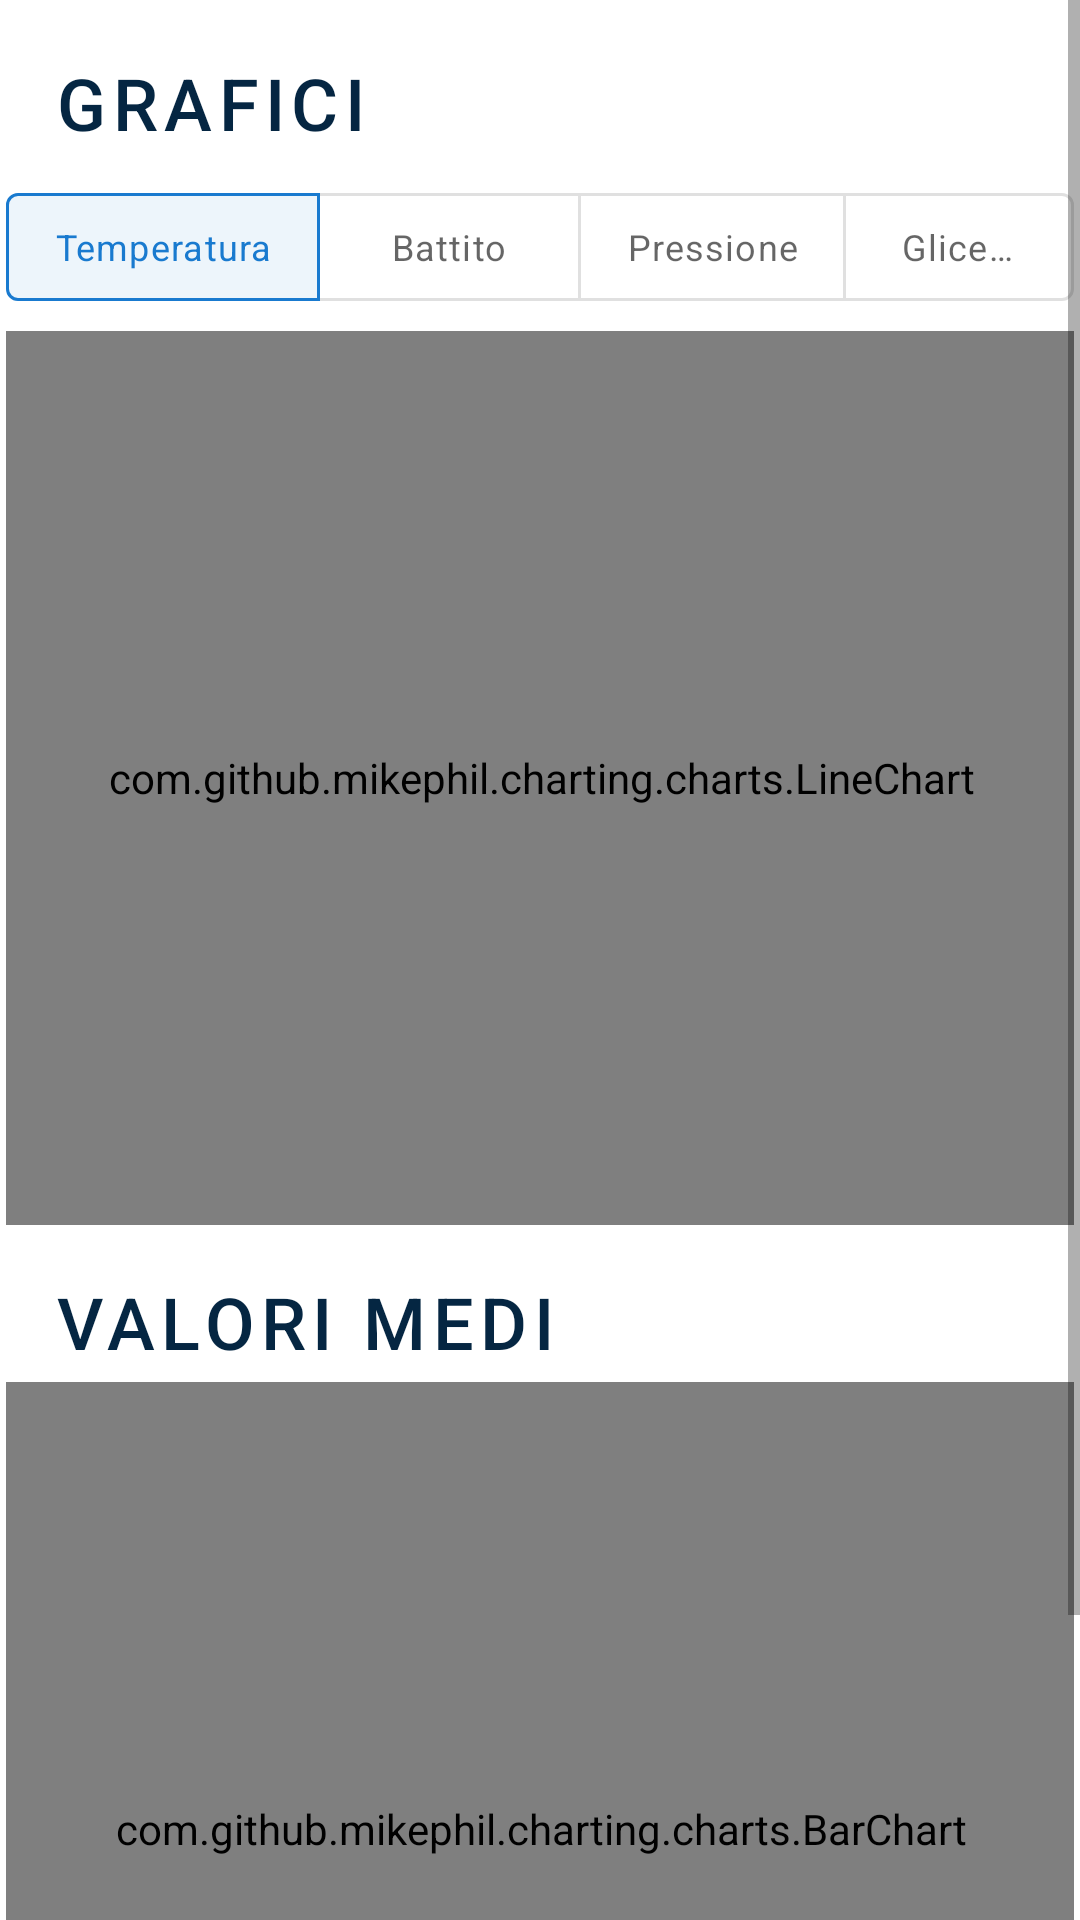

Layout XML and referenced resources for this Android screen:
<!-- AndroidManifest.xml: application theme AppTheme -->
<!-- res/layout/graph.xml -->
<?xml version="1.0" encoding="utf-8"?>
<ScrollView
    xmlns:android="http://schemas.android.com/apk/res/android"
    xmlns:app="http://schemas.android.com/apk/res-auto"
    xmlns:tools="http://schemas.android.com/tools"
    android:layout_height="wrap_content"
    android:layout_width="match_parent">
<androidx.constraintlayout.widget.ConstraintLayout
    android:layout_width="match_parent"
    android:layout_height="wrap_content"
    android:orientation="vertical"
    android:padding="@dimen/cardview_default_elevation">

    <TextView
        android:id="@+id/graphTitle"
        android:layout_width="match_parent"
        android:layout_height="wrap_content"
        android:text="Grafici"
        android:layout_marginHorizontal="16dp"
        android:layout_marginVertical="16dp"
        android:textAppearance="@style/TextAppearance.MaterialComponents.Button"
        android:textSize="24sp"
        android:textColor="@color/colorPrimaryDark"
        app:layout_constraintEnd_toEndOf="parent"
        app:layout_constraintStart_toStartOf="parent"
        app:layout_constraintTop_toTopOf="parent">

    </TextView>

    <com.google.android.material.button.MaterialButtonToggleGroup
        android:id="@+id/toggle_button_group"
        android:layout_width="match_parent"
        android:layout_height="wrap_content"
        android:gravity="center"
        app:checkedButton="@+id/toggle_btn_temp"
        app:layout_constraintEnd_toEndOf="parent"
        app:layout_constraintStart_toStartOf="parent"
        app:layout_constraintTop_toBottomOf="@id/graphTitle"
        android:layout_marginTop="8dp"
        app:selectionRequired="true"
        app:singleSelection="true">

        <com.google.android.material.button.MaterialButton
            android:id="@+id/toggle_btn_temp"
            style="?attr/materialButtonOutlinedStyle"
            android:layout_width="wrap_content"
            android:layout_height="wrap_content"
            android:text="@string/label_temp"
            android:textAppearance="@style/TextAppearance.MaterialComponents.Caption" />

        <com.google.android.material.button.MaterialButton
            android:id="@+id/toggle_btn_batt"
            style="?attr/materialButtonOutlinedStyle"
            android:layout_width="wrap_content"
            android:layout_height="wrap_content"
            android:text="@string/label_batt"
            android:textAppearance="@style/TextAppearance.MaterialComponents.Caption" />

        <com.google.android.material.button.MaterialButton
            android:id="@+id/toggle_btn_press"
            style="?attr/materialButtonOutlinedStyle"
            android:layout_width="wrap_content"
            android:layout_height="wrap_content"
            android:text="@string/label_press"
            android:textAppearance="@style/TextAppearance.MaterialComponents.Caption" />

        <com.google.android.material.button.MaterialButton
            android:id="@+id/toggle_btn_glic"
            style="?attr/materialButtonOutlinedStyle"
            android:layout_width="wrap_content"
            android:layout_height="wrap_content"
            android:text="@string/label_glic"
            android:textAppearance="@style/TextAppearance.MaterialComponents.Caption" />

    </com.google.android.material.button.MaterialButtonToggleGroup>

    <androidx.appcompat.widget.LinearLayoutCompat
        android:id="@+id/graphValueLayout"
        android:layout_width="399dp"
        android:layout_height="298dp"
        android:layout_marginBottom="16dp"
        app:layout_constraintBottom_toTopOf="@+id/averageValues"
        app:layout_constraintEnd_toEndOf="parent"
        app:layout_constraintStart_toStartOf="parent"
        app:layout_constraintTop_toBottomOf="@+id/toggle_button_group"
        android:layout_marginTop="4dp"
        app:layout_constraintVertical_bias="0.0">

        <com.github.mikephil.charting.charts.LineChart
            android:id="@+id/valueChart"
            android:layout_width="match_parent"
            android:layout_height="match_parent"
            tools:layout_editor_absoluteX="2dp"
            tools:layout_editor_absoluteY="680dp" />
    </androidx.appcompat.widget.LinearLayoutCompat>

    <TextView
        android:id="@+id/averageValues"
        android:layout_width="match_parent"
        android:layout_height="wrap_content"
        android:layout_marginHorizontal="16dp"
        android:layout_marginTop="24dp"
        android:layout_marginVertical="16dp"
        android:text="Valori medi"
        android:textAppearance="@style/TextAppearance.MaterialComponents.Button"
        android:textColor="@color/colorPrimaryDark"
        android:textSize="24sp"
        app:layout_constraintEnd_toEndOf="parent"
        app:layout_constraintStart_toStartOf="parent"
        app:layout_constraintTop_toBottomOf="@+id/graphValueLayout">

    </TextView>

    <TextView
        android:id="@+id/averageOverThreshold"
        android:layout_width="match_parent"
        android:layout_height="wrap_content"
        android:layout_marginHorizontal="16dp"
        android:layout_marginVertical="8dp"
        android:textSize="14sp"
        android:visibility="gone"
        android:text=""
        app:layout_constraintBottom_toTopOf="@+id/graphAverageLayout"
        app:layout_constraintEnd_toEndOf="parent"
        app:layout_constraintStart_toStartOf="parent"
        app:layout_constraintTop_toBottomOf="@+id/averageValues" />

    <androidx.appcompat.widget.LinearLayoutCompat
        android:id="@+id/graphAverageLayout"
        android:layout_width="399dp"
        android:layout_height="298dp"
        android:layout_marginTop="4dp"
        app:layout_constraintBottom_toBottomOf="parent"
        app:layout_constraintEnd_toEndOf="parent"
        app:layout_constraintStart_toStartOf="parent"
        app:layout_constraintTop_toBottomOf="@+id/averageValues"
        >

        <com.github.mikephil.charting.charts.BarChart
            android:id="@+id/averageChart"
            android:layout_width="match_parent"
            android:layout_height="match_parent"
            tools:layout_editor_absoluteX="2dp"
            tools:layout_editor_absoluteY="680dp" />
    </androidx.appcompat.widget.LinearLayoutCompat>

</androidx.constraintlayout.widget.ConstraintLayout>
</ScrollView>
<!-- resources referenced by this layout -->
<resources>
  <color name="colorPrimaryDark">#052642</color>
  <string name="label_batt">Battito</string>
  <string name="label_glic">Glicemia</string>
  <string name="label_press">Pressione</string>
  <string name="label_temp">Temperatura</string>
  <style name="AppTheme" parent="Theme.MaterialComponents.Light">
  
          <item name="colorPrimary">@color/colorPrimary</item>
          <item name="colorPrimaryDark">@color/myColorPrimaryDark</item>
          <item name="colorAccent">@color/colorAccent</item>
      </style>
  <color name="colorPrimary">#197ACF</color>
  <color name="myColorPrimaryDark">#0D3E69</color>
  <color name="colorAccent">#197ACF</color>
</resources>
